Photos from the image-classification dataset "Dataset" in the GitHub repository arsalannkhann/Brain-Tumor-Detection. Its 4 classes are: glioma, meningioma, no tumor, pituitary tumor.

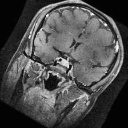
Label: pituitary tumor

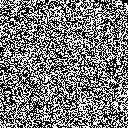
Label: no tumor

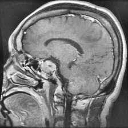
Label: pituitary tumor

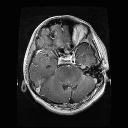
Label: glioma

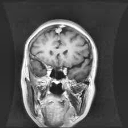
Label: meningioma

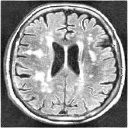
Label: no tumor
